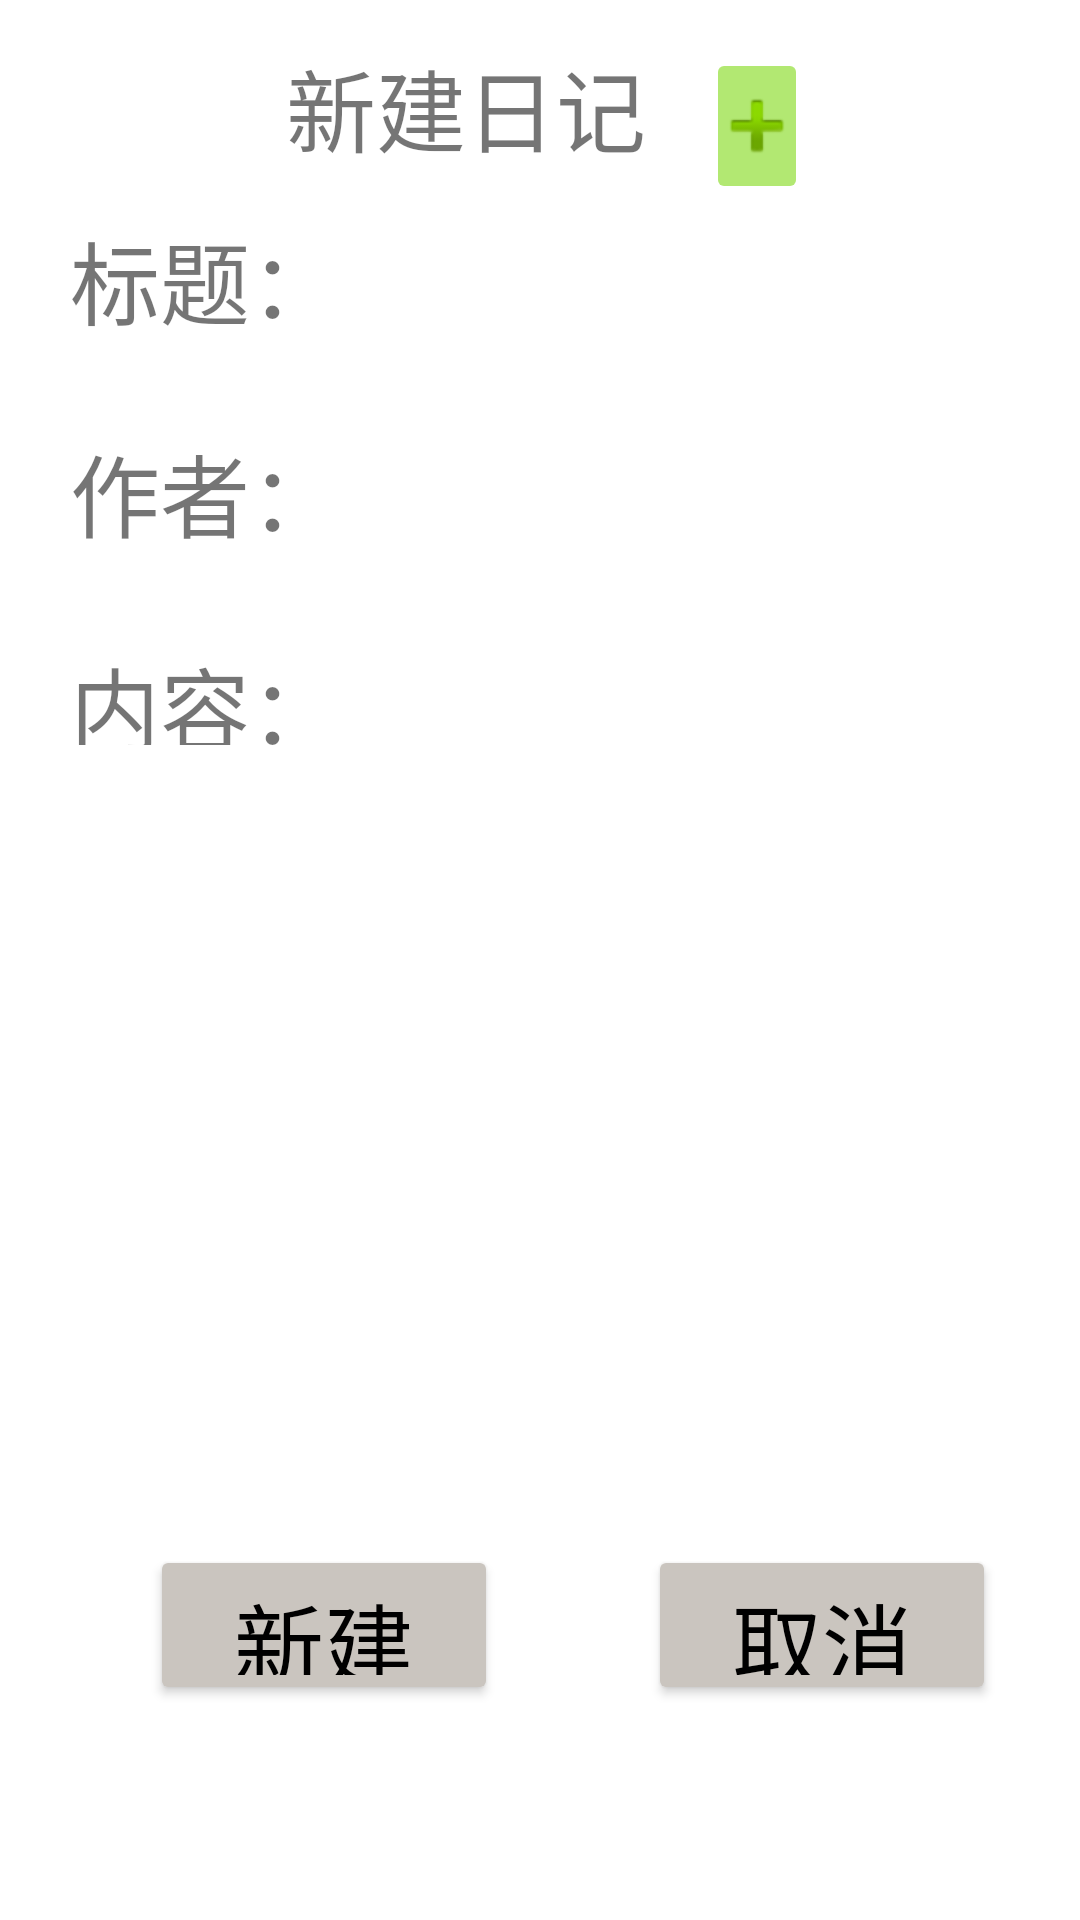

Layout XML and referenced resources for this Android screen:
<!-- AndroidManifest.xml: application theme Theme.DiaryOfZhaoxi -->
<!-- res/layout/activity_newdiary.xml -->
<?xml version="1.0" encoding="utf-8"?>
<LinearLayout xmlns:android="http://schemas.android.com/apk/res/android"

    xmlns:app="http://schemas.android.com/apk/res-auto"
    android:orientation="vertical"
    android:layout_width="match_parent"
    android:layout_height="match_parent"
    android:weightSum="18">

    <LinearLayout
        android:layout_width="match_parent"
        android:layout_height="0dp"
        android:layout_weight="2"
        android:orientation="horizontal"
        android:weightSum="3">

        <TextView
            android:layout_width="0dp"
            android:layout_height="match_parent"
            android:layout_weight="1.9"
            android:gravity="center|right"
            android:text="新建日记"
            android:textSize="30sp" />

        <ImageButton
            android:id="@+id/newpicture"
            android:layout_width="0dp"
            android:layout_height="wrap_content"
            android:layout_marginLeft="20dp"
            android:layout_marginTop="16dp"
            android:layout_weight="0.3"
            android:gravity="center"
            android:src="@android:drawable/ic_input_add"
            app:backgroundTint="#B2E872"
            app:rippleColor="@color/white" />


    </LinearLayout>

    <LinearLayout
        android:layout_width="match_parent"
        android:layout_height="0dp"
        android:layout_weight="2"
        android:orientation="horizontal"
        android:weightSum="3">
        
        <TextView
            android:layout_width="0dp"
            android:layout_height="wrap_content"
            android:layout_weight="1"
            android:text="标题："
            android:textSize="30sp"
            android:gravity="center_vertical|right"/>

        <EditText
            android:id="@+id/edit_title"
            android:layout_width="0dp"
            android:layout_height="wrap_content"
            android:layout_marginRight="60px"
            android:layout_weight="2"
            android:gravity="left|top"
            android:maxLength="8"
            android:textColor="#000000"
            android:textSize="30sp"
            android:background="@drawable/edit_background"/>
    </LinearLayout>
    <LinearLayout
        android:layout_width="match_parent"
        android:layout_height="0dp"
        android:layout_weight="2"
        android:orientation="horizontal"
        android:weightSum="3">

        <TextView
            android:layout_width="0dp"
            android:layout_height="wrap_content"
            android:layout_weight="1"
            android:text="作者："
            android:textSize="30sp"
            android:gravity="center_vertical|right"/>

        <EditText
            android:id="@+id/edit_author"
            android:layout_width="0dp"
            android:layout_height="wrap_content"
            android:layout_marginRight="60px"
            android:layout_weight="2"
            android:gravity="left|top"
            android:textColor="#000000"
            android:maxLength="8"
            android:textSize="30sp"
            android:background="@drawable/edit_background"/>
    </LinearLayout>
    <LinearLayout
        android:layout_width="match_parent"
        android:layout_height="0dp"
        android:layout_weight="1"
        android:orientation="horizontal"
        android:weightSum="3">

        <TextView
            android:layout_height="wrap_content"
            android:layout_weight="1"
            android:text="内容："
            android:textSize="30sp"
            android:gravity="center_vertical|right"
            android:layout_width="0dp"
            android:layout_marginRight="60px"/>

    </LinearLayout>
    <LinearLayout
        android:layout_width="match_parent"
        android:layout_height="0dp"
        android:layout_weight="6"
        android:orientation="horizontal"
        android:weightSum="3">

        <EditText
            android:id="@+id/edit_content"
            android:layout_width="0dp"
            android:layout_height="wrap_content"
            android:layout_marginLeft="110px"
            android:layout_weight="2.83"
            android:background="@drawable/edit_background"
            android:gravity="left|top"
            android:maxLength="100"
            android:textColor="#000000"
            android:textSize="30sp"
            android:minLines="7"/>

    </LinearLayout>
    <LinearLayout
        android:layout_width="match_parent"
        android:layout_height="0dp"
        android:layout_weight="1.5"
        android:orientation="horizontal"
        android:weightSum="3">
    </LinearLayout>
    <LinearLayout
        android:layout_width="match_parent"
        android:layout_height="0dp"
        android:layout_weight="1.5"
        android:orientation="horizontal"
        android:weightSum="3">

        <Button
            android:id="@+id/xinjian"
            android:layout_width="wrap_content"
            android:layout_height="wrap_content"
            android:layout_marginLeft="150px"
            android:layout_weight="1"
            android:gravity="center"
            android:minLines="7"
            android:text="新建"
            android:textColor="#000000"
            android:textSize="30sp"
            app:backgroundTint="#CAC5BF" />

        <Button
            android:id="@+id/quxiao"
            android:layout_width="wrap_content"
            android:layout_height="wrap_content"
            android:layout_marginLeft="150px"
            android:layout_weight="1"
            android:gravity="center"
            android:minLines="7"
            android:text="取消"
            android:textColor="#000000"
            android:textSize="30sp"
            app:backgroundTint="#CAC5BF" />

    </LinearLayout>


</LinearLayout>
<!-- resources referenced by this layout -->
<resources>
  <style name="Theme.DiaryOfZhaoxi" parent="Theme.MaterialComponents.DayNight.DarkActionBar">
          
          <item name="colorPrimary">@color/purple_500</item>
          <item name="colorPrimaryVariant">@color/purple_700</item>
          <item name="colorOnPrimary">@color/white</item>
          
          <item name="colorSecondary">@color/teal_200</item>
          <item name="colorSecondaryVariant">@color/teal_700</item>
          <item name="colorOnSecondary">@color/black</item>
          
          <item name="android:statusBarColor" tools:targetApi="l">?attr/colorPrimaryVariant</item>
          
      </style>
  <!-- not gathered from this repository: default colours our renderer supplied (Android Studio template values) -->
  <color name="purple_500">#FF6200EE</color>
  <color name="purple_700">#FF3700B3</color>
  <color name="teal_200">#FF03DAC5</color>
  <color name="teal_700">#FF018786</color>
  <color name="black">#FF000000</color>
  <color name="white">#FFFFFFFF</color>
</resources>
